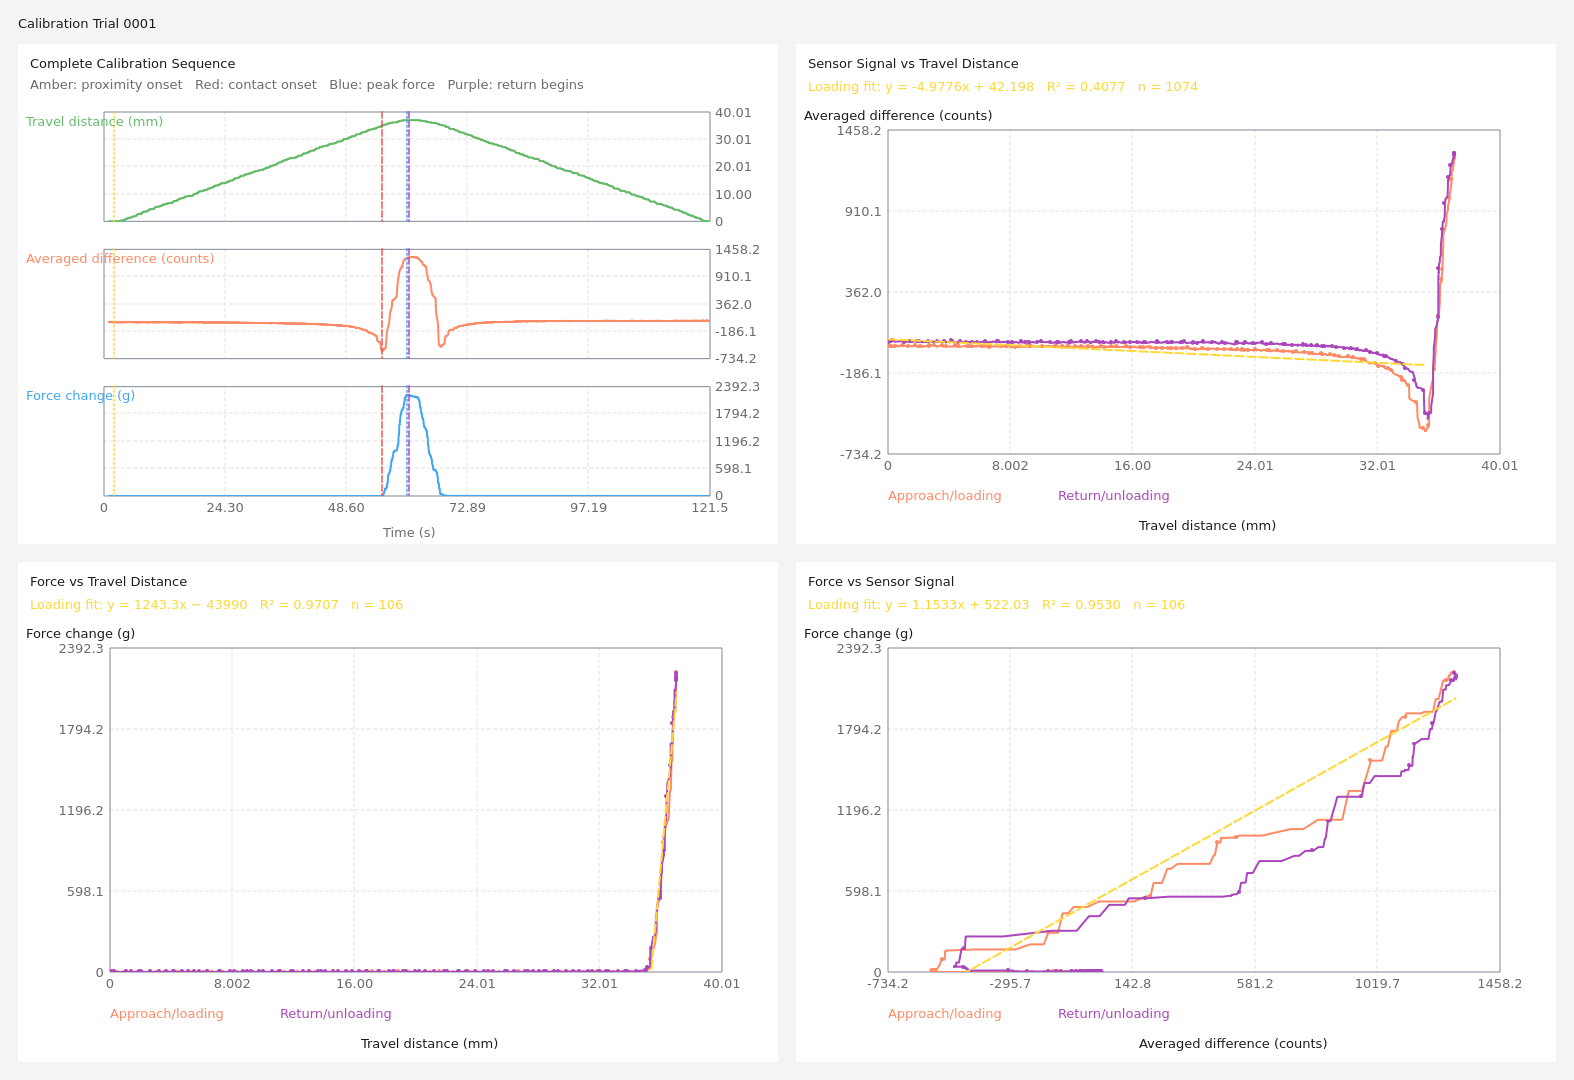

The table this chart was drawn from, first rows:
elapsed_s, phase, force_sample_fresh, force_raw_n, force_baseline_n, force_delta_n, force_delta_abs_n, force_raw_g, force_baseline_g, force_delta_g, force_delta_abs_g, tool_z_m, travel_down_mm, frame_sequence, cell_index, display_row, column, raw, calibration, diff, diff_percent, raw_ave, diff_ave, diff_percent_ave
1.001, approaching, True, 0.01569, 0.01569, 0.0, 0.0, 1.6, 1.6, 0.0, 0.0, 0.2653, 0.0, 1458, 35, 3, 4, 10752, 10750, 2.0, 0.0186, 10749, -0.6667, -0.006202
1.066, approaching, True, 0.01569, 0.01569, 0.0, 0.0, 1.6, 1.6, 0.0, 0.0, 0.2653, 0.0, 1464, 35, 3, 4, 10747, 10750, -3.0, -0.02791, 10747, -3.0, -0.02791
1.098, approaching, True, 0.01569, 0.01569, 0.0, 0.0, 1.6, 1.6, 0.0, 0.0, 0.2653, 0.0, 1470, 35, 3, 4, 10750, 10750, 0.0, 0.0, 10750, 0.0, 0.0
1.15, approaching, True, 0.01569, 0.01569, 0.0, 0.0, 1.6, 1.6, 0.0, 0.0, 0.2653, 0.0, 1477, 35, 3, 4, 10749, 10750, -1.0, -0.009302, 10750, 0.3333, 0.003101
1.198, approaching, True, 0.01569, 0.01569, 0.0, 0.0, 1.6, 1.6, 0.0, 0.0, 0.2653, 0.00293, 1486, 35, 3, 4, 10749, 10750, -1.0, -0.009302, 10749, -1.0, -0.009302
1.248, approaching, True, 0.01569, 0.01569, 0.0, 0.0, 1.6, 1.6, 0.0, 0.0, 0.2653, 0.00293, 1494, 35, 3, 4, 10740, 10750, -10.0, -0.09302, 10740, -10.0, -0.09302
1.303, approaching, True, 0.01569, 0.01569, 0.0, 0.0, 1.6, 1.6, 0.0, 0.0, 0.2653, 0.00293, 1500, 35, 3, 4, 10750, 10750, 0.0, 0.0, 10750, 0.0, 0.0
1.351, approaching, True, 0.01569, 0.01569, 0.0, 0.0, 1.6, 1.6, 0.0, 0.0, 0.2653, 0.00293, 1506, 35, 3, 4, 10749, 10750, -1.0, -0.009302, 10749, -1.0, -0.009302
1.399, approaching, True, 0.01569, 0.01569, 0.0, 0.0, 1.6, 1.6, 0.0, 0.0, 0.2653, 0.001862, 1512, 35, 3, 4, 10746, 10750, -4.0, -0.03721, 10746, -4.0, -0.03721
1.465, approaching, True, 0.01569, 0.01569, 0.0, 0.0, 1.6, 1.6, 0.0, 0.0, 0.2653, 0.0008545, 1518, 35, 3, 4, 10752, 10750, 2.0, 0.0186, 10751, 0.6667, 0.006202
1.499, approaching, True, 0.01569, 0.01569, 0.0, 0.0, 1.6, 1.6, 0.0, 0.0, 0.2653, 0.0008545, 1523, 35, 3, 4, 10752, 10750, 2.0, 0.0186, 10752, 2.0, 0.0186
1.55, approaching, True, 0.01569, 0.01569, 0.0, 0.0, 1.6, 1.6, 0.0, 0.0, 0.2653, 0.002502, 1529, 35, 3, 4, 10747, 10750, -3.0, -0.02791, 10747, -3.0, -0.02791
1.599, approaching, True, 0.01569, 0.01569, 0.0, 0.0, 1.6, 1.6, 0.0, 0.0, 0.2653, 0.002502, 1536, 35, 3, 4, 10744, 10750, -6.0, -0.05581, 10749, -1.333, -0.0124
1.667, approaching, True, 0.01569, 0.01569, 0.0, 0.0, 1.6, 1.6, 0.0, 0.0, 0.2653, 0.0, 1541, 35, 3, 4, 10742, 10750, -8.0, -0.07442, 10743, -6.667, -0.06202
1.699, approaching, True, 0.01569, 0.01569, 0.0, 0.0, 1.6, 1.6, 0.0, 0.0, 0.2653, 0.0, 1546, 35, 3, 4, 10745, 10750, -5.0, -0.04651, 10745, -5.0, -0.04651
1.748, approaching, True, 0.01569, 0.01569, 0.0, 0.0, 1.6, 1.6, 0.0, 0.0, 0.2653, 0.0, 1554, 35, 3, 4, 10745, 10750, -5.0, -0.04651, 10745, -5.0, -0.04651
1.79, approaching, True, 0.01569, 0.01569, 0.0, 0.0, 1.6, 1.6, 0.0, 0.0, 0.2653, 0.0, 1563, 35, 3, 4, 10744, 10750, -6.0, -0.05581, 10745, -4.667, -0.04341
1.849, approaching, True, 0.01569, 0.01569, 0.0, 0.0, 1.6, 1.6, 0.0, 0.0, 0.2653, 0.0, 1572, 35, 3, 4, 10749, 10750, -1.0, -0.009302, 10749, -1.0, -0.009302
1.89, approaching, True, 0.01569, 0.01569, 0.0, 0.0, 1.6, 1.6, 0.0, 0.0, 0.2653, 0.0, 1578, 35, 3, 4, 10744, 10750, -6.0, -0.05581, 10744, -6.0, -0.05581
1.941, approaching, True, 0.01569, 0.01569, 0.0, 0.0, 1.6, 1.6, 0.0, 0.0, 0.2653, 0.0, 1588, 35, 3, 4, 10746, 10750, -4.0, -0.03721, 10746, -4.0, -0.03721
1.99, approaching, True, 0.01569, 0.01569, 0.0, 0.0, 1.6, 1.6, 0.0, 0.0, 0.2653, 0.0, 1598, 35, 3, 4, 10745, 10750, -5.0, -0.04651, 10745, -5.0, -0.04651
2.049, approaching, True, 0.01569, 0.01569, 0.0, 0.0, 1.6, 1.6, 0.0, 0.0, 0.2653, 0.0, 1608, 35, 3, 4, 10748, 10750, -2.0, -0.0186, 10748, -2.0, -0.0186
2.102, approaching, True, 0.01569, 0.01569, 0.0, 0.0, 1.6, 1.6, 0.0, 0.0, 0.2653, 0.0, 1615, 35, 3, 4, 10744, 10750, -6.0, -0.05581, 10744, -6.0, -0.05581
2.153, approaching, True, 0.01569, 0.01569, 0.0, 0.0, 1.6, 1.6, 0.0, 0.0, 0.2653, 0.0, 1620, 35, 3, 4, 10746, 10750, -4.0, -0.03721, 10746, -4.0, -0.03721
2.2, approaching, True, 0.01569, 0.01569, 0.0, 0.0, 1.6, 1.6, 0.0, 0.0, 0.2653, 0.0, 1627, 35, 3, 4, 10742, 10750, -8.0, -0.07442, 10742, -8.0, -0.07442
2.266, approaching, True, 0.01569, 0.01569, 0.0, 0.0, 1.6, 1.6, 0.0, 0.0, 0.2654, 0.0, 1632, 35, 3, 4, 10742, 10750, -8.0, -0.07442, 10742, -8.0, -0.07442
2.298, approaching, True, 0.01569, 0.01569, 0.0, 0.0, 1.6, 1.6, 0.0, 0.0, 0.2654, 0.0, 1636, 35, 3, 4, 10748, 10750, -2.0, -0.0186, 10748, -2.333, -0.02171
2.349, approaching, True, 0.01569, 0.01569, 0.0, 0.0, 1.6, 1.6, 0.0, 0.0, 0.2654, 0.0, 1643, 35, 3, 4, 10754, 10750, 4.0, 0.03721, 10754, 4.0, 0.03721
2.399, approaching, True, 0.01569, 0.01569, 0.0, 0.0, 1.6, 1.6, 0.0, 0.0, 0.2654, 0.0, 1650, 35, 3, 4, 10752, 10750, 2.0, 0.0186, 10752, 2.0, 0.0186
2.467, approaching, True, 0.01569, 0.01569, 0.0, 0.0, 1.6, 1.6, 0.0, 0.0, 0.2654, 0.0, 1658, 35, 3, 4, 10747, 10750, -3.0, -0.02791, 10747, -2.667, -0.02481
2.49, approaching, True, 0.01569, 0.01569, 0.0, 0.0, 1.6, 1.6, 0.0, 0.0, 0.2653, 0.0, 1663, 35, 3, 4, 10748, 10750, -2.0, -0.0186, 10748, -2.0, -0.0186
2.54, approaching, True, 0.01569, 0.01569, 0.0, 0.0, 1.6, 1.6, 0.0, 0.0, 0.2653, 0.0, 1672, 35, 3, 4, 10742, 10750, -8.0, -0.07442, 10742, -8.0, -0.07442
2.591, approaching, True, 0.01569, 0.01569, 0.0, 0.0, 1.6, 1.6, 0.0, 0.0, 0.2653, 0.0, 1682, 35, 3, 4, 10739, 10750, -11.0, -0.1023, 10739, -11.0, -0.1023
2.648, approaching, True, 0.01569, 0.01569, 0.0, 0.0, 1.6, 1.6, 0.0, 0.0, 0.2653, 0.0, 1691, 35, 3, 4, 10742, 10750, -8.0, -0.07442, 10743, -7.333, -0.06822
2.699, approaching, True, 0.01569, 0.01569, 0.0, 0.0, 1.6, 1.6, 0.0, 0.0, 0.2653, 0.0, 1699, 35, 3, 4, 10743, 10750, -7.0, -0.06512, 10743, -7.0, -0.06512
2.75, approaching, True, 0.01569, 0.01569, 0.0, 0.0, 1.6, 1.6, 0.0, 0.0, 0.2653, 0.0, 1705, 35, 3, 4, 10748, 10750, -2.0, -0.0186, 10748, -2.0, -0.0186
2.799, approaching, True, 0.01569, 0.01569, 0.0, 0.0, 1.6, 1.6, 0.0, 0.0, 0.2653, 0.0, 1711, 35, 3, 4, 10748, 10750, -2.0, -0.0186, 10748, -2.0, -0.0186
2.865, approaching, True, 0.01569, 0.01569, 0.0, 0.0, 1.6, 1.6, 0.0, 0.0, 0.2653, 0.0, 1716, 35, 3, 4, 10743, 10750, -7.0, -0.06512, 10744, -5.667, -0.05271
2.899, approaching, True, 0.01569, 0.01569, 0.0, 0.0, 1.6, 1.6, 0.0, 0.0, 0.2653, 0.0, 1722, 35, 3, 4, 10740, 10750, -10.0, -0.09302, 10741, -9.0, -0.08372
2.95, approaching, True, 0.01569, 0.01569, 0.0, 0.0, 1.6, 1.6, 0.0, 0.0, 0.2653, 0.004883, 1727, 35, 3, 4, 10744, 10750, -6.0, -0.05581, 10744, -6.0, -0.05581
3, approaching, True, 0.01569, 0.01569, 0.0, 0.0, 1.6, 1.6, 0.0, 0.0, 0.2653, 0.004883, 1732, 35, 3, 4, 10752, 10750, 2.0, 0.0186, 10752, 2.0, 0.0186
3.065, approaching, True, 0.01569, 0.01569, 0.0, 0.0, 1.6, 1.6, 0.0, 0.0, 0.2652, 0.02206, 1738, 35, 3, 4, 10746, 10750, -4.0, -0.03721, 10746, -4.0, -0.03721
3.1, approaching, True, 0.01569, 0.01569, 0.0, 0.0, 1.6, 1.6, 0.0, 0.0, 0.2652, 0.06018, 1743, 35, 3, 4, 10740, 10750, -10.0, -0.09302, 10744, -6.0, -0.05581
3.148, approaching, True, 0.01569, 0.01569, 0.0, 0.0, 1.6, 1.6, 0.0, 0.0, 0.2652, 0.06018, 1748, 35, 3, 4, 10738, 10750, -12.0, -0.1116, 10739, -11.33, -0.1054
3.19, approaching, True, 0.01569, 0.01569, 0.0, 0.0, 1.6, 1.6, 0.0, 0.0, 0.2652, 0.1072, 1758, 35, 3, 4, 10750, 10750, 0.0, 0.0, 10750, 0.0, 0.0
3.248, approaching, True, 0.01569, 0.01569, 0.0, 0.0, 1.6, 1.6, 0.0, 0.0, 0.2651, 0.1339, 1767, 35, 3, 4, 10740, 10750, -10.0, -0.09302, 10740, -10.0, -0.09302
3.301, approaching, True, 0.01569, 0.01569, 0.0, 0.0, 1.6, 1.6, 0.0, 0.0, 0.2651, 0.1339, 1773, 35, 3, 4, 10750, 10750, 0.0, 0.0, 10750, 0.0, 0.0
3.349, approaching, True, 0.01569, 0.01569, 0.0, 0.0, 1.6, 1.6, 0.0, 0.0, 0.2651, 0.2037, 1779, 35, 3, 4, 10742, 10750, -8.0, -0.07442, 10742, -8.0, -0.07442
3.399, approaching, True, 0.01569, 0.01569, 0.0, 0.0, 1.6, 1.6, 0.0, 0.0, 0.2651, 0.2037, 1785, 35, 3, 4, 10742, 10750, -8.0, -0.07442, 10742, -8.0, -0.07442
3.465, approaching, True, 0.01569, 0.01569, 0.0, 0.0, 1.6, 1.6, 0.0, 0.0, 0.265, 0.3116, 1793, 35, 3, 4, 10744, 10750, -6.0, -0.05581, 10740, -10.0, -0.09302
3.499, approaching, True, 0.01569, 0.01569, 0.0, 0.0, 1.6, 1.6, 0.0, 0.0, 0.2649, 0.3984, 1799, 35, 3, 4, 10749, 10750, -1.0, -0.009302, 10747, -2.667, -0.02481
3.548, approaching, True, 0.01569, 0.01569, 0.0, 0.0, 1.6, 1.6, 0.0, 0.0, 0.2649, 0.3984, 1803, 35, 3, 4, 10745, 10750, -5.0, -0.04651, 10748, -2.333, -0.02171
3.598, approaching, True, 0.01569, 0.01569, 0.0, 0.0, 1.6, 1.6, 0.0, 0.0, 0.2649, 0.4023, 1809, 35, 3, 4, 10746, 10750, -4.0, -0.03721, 10746, -4.333, -0.04031
3.665, approaching, True, 0.01569, 0.01569, 0.0, 0.0, 1.6, 1.6, 0.0, 0.0, 0.2649, 0.4051, 1816, 35, 3, 4, 10741, 10750, -9.0, -0.08372, 10741, -9.0, -0.08372
3.715, approaching, True, 0.01569, 0.01569, 0.0, 0.0, 1.6, 1.6, 0.0, 0.0, 0.2649, 0.4051, 1822, 35, 3, 4, 10744, 10750, -6.0, -0.05581, 10745, -4.667, -0.04341
3.766, approaching, True, 0.01569, 0.01569, 0.0, 0.0, 1.6, 1.6, 0.0, 0.0, 0.2649, 0.4115, 1829, 35, 3, 4, 10745, 10750, -5.0, -0.04651, 10745, -5.0, -0.04651
3.815, approaching, True, 0.01569, 0.01569, 0.0, 0.0, 1.6, 1.6, 0.0, 0.0, 0.2649, 0.4115, 1834, 35, 3, 4, 10745, 10750, -5.0, -0.04651, 10745, -5.0, -0.04651
3.866, approaching, True, 0.01569, 0.01569, 0.0, 0.0, 1.6, 1.6, 0.0, 0.0, 0.2648, 0.4309, 1839, 35, 3, 4, 10748, 10750, -2.0, -0.0186, 10748, -2.0, -0.0186
3.899, approaching, True, 0.01569, 0.01569, 0.0, 0.0, 1.6, 1.6, 0.0, 0.0, 0.2648, 0.4309, 1845, 35, 3, 4, 10742, 10750, -8.0, -0.07442, 10742, -8.0, -0.07442
3.949, approaching, True, 0.01569, 0.01569, 0.0, 0.0, 1.6, 1.6, 0.0, 0.0, 0.2648, 0.4457, 1851, 35, 3, 4, 10746, 10750, -4.0, -0.03721, 10746, -4.0, -0.03721
... 2,351 more rows
